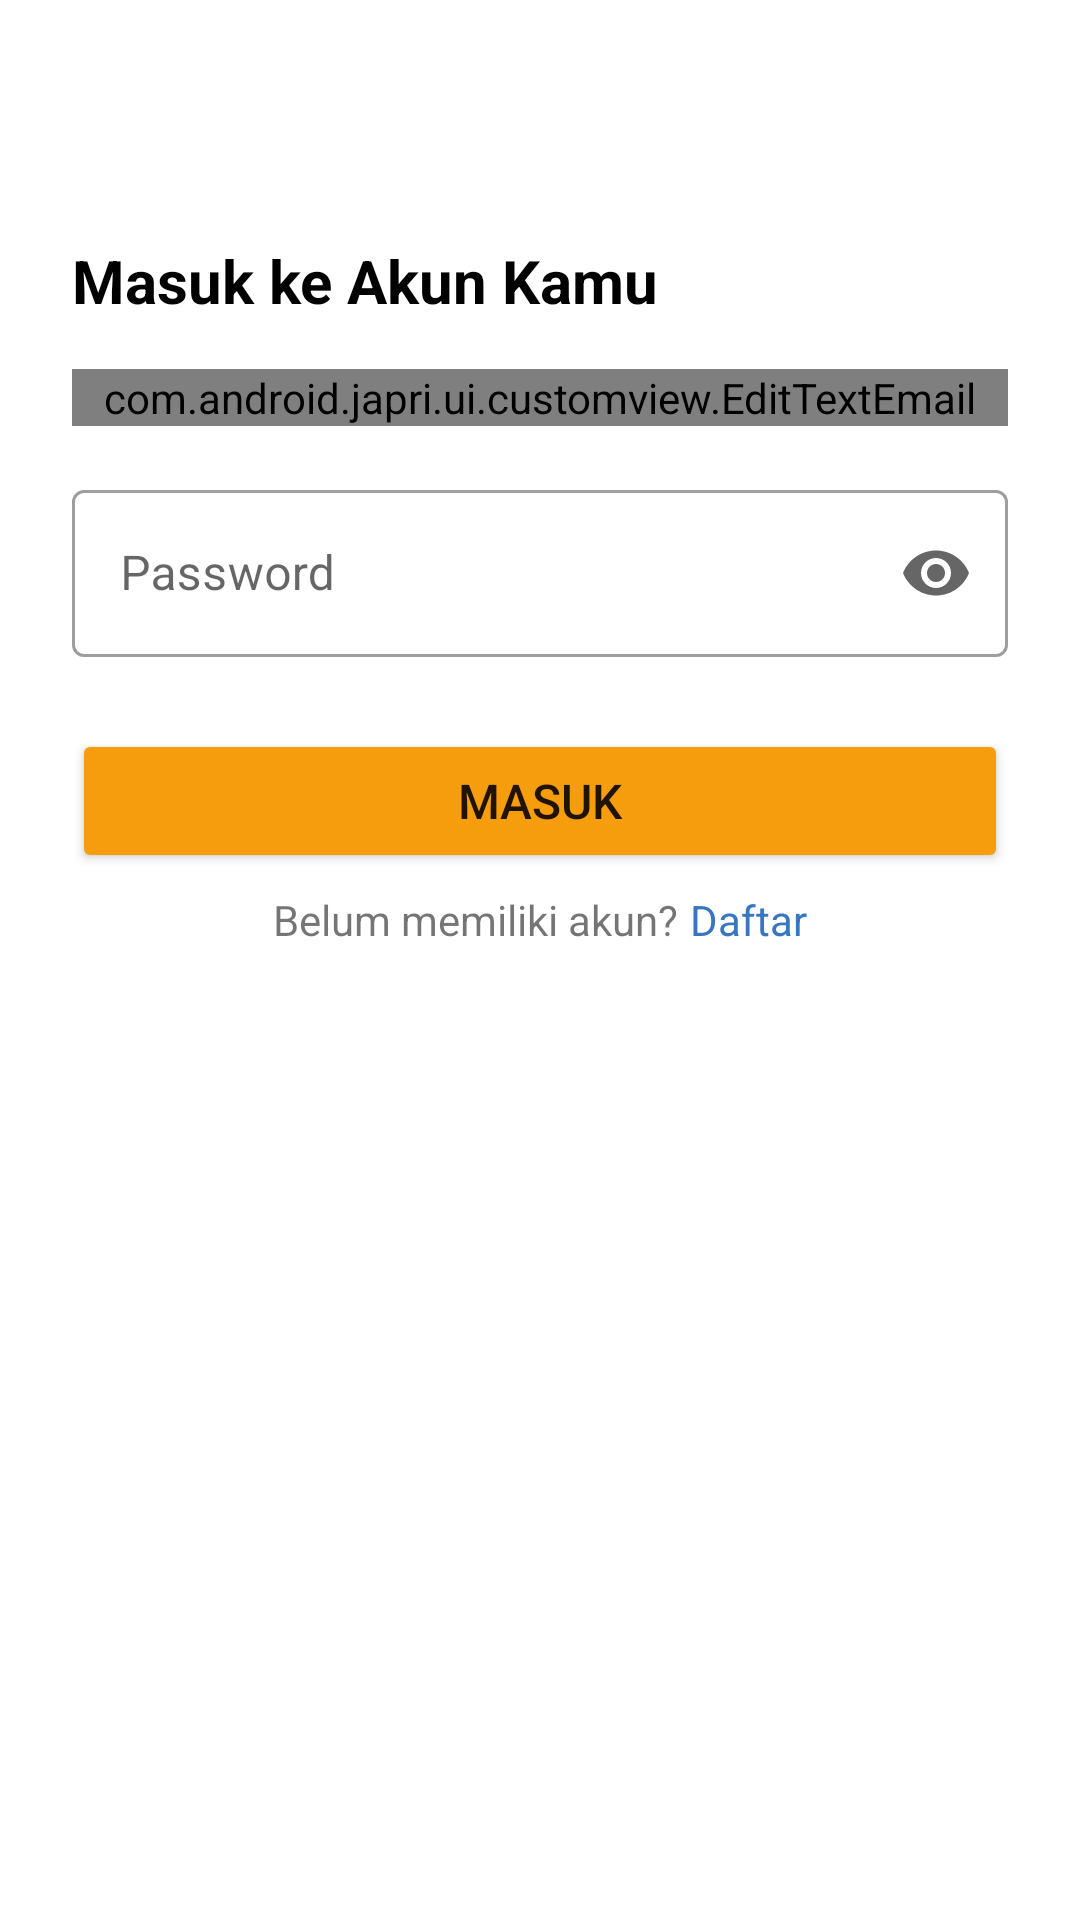

The Android layout XML behind this screen, and the referenced resources:
<!-- AndroidManifest.xml: application theme Theme.JAPRI -->
<!-- res/layout/activity_login.xml -->
<?xml version="1.0" encoding="utf-8"?>
<androidx.constraintlayout.widget.ConstraintLayout xmlns:android="http://schemas.android.com/apk/res/android"
    xmlns:app="http://schemas.android.com/apk/res-auto"
    xmlns:tools="http://schemas.android.com/tools"
    android:layout_width="match_parent"
    android:layout_height="match_parent"
    android:paddingStart="24dp"
    android:paddingEnd="24dp"
    tools:context=".ui.login.LoginActivity">

    <TextView
        android:id="@+id/title"
        style="@style/title"
        android:text="@string/login_title"
        android:layout_marginTop="80dp"
        app:layout_constraintStart_toStartOf="parent"
        app:layout_constraintTop_toTopOf="parent" />

    <com.google.android.material.textfield.TextInputLayout
        android:id="@+id/emailEditTextLayout"
        style="@style/Widget.MaterialComponents.TextInputLayout.OutlinedBox"
        android:layout_width="match_parent"
        android:layout_height="wrap_content"
        android:layout_marginTop="16dp"
        android:hint="@string/email"
        app:layout_constraintStart_toStartOf="parent"
        app:layout_constraintTop_toBottomOf="@+id/title"
        app:layout_constraintEnd_toEndOf="parent"
        app:startIconDrawable="@drawable/ic_email">

        <com.android.japri.ui.customview.EditTextEmail
            android:id="@+id/ed_login_email"
            android:layout_width="match_parent"
            android:layout_height="wrap_content"
            android:inputType="text"/>
    </com.google.android.material.textfield.TextInputLayout>

    <com.google.android.material.textfield.TextInputLayout
        android:id="@+id/passwordEditTextLayout"
        style="@style/Widget.MaterialComponents.TextInputLayout.OutlinedBox"
        android:layout_width="match_parent"
        android:layout_height="wrap_content"
        android:layout_marginTop="16dp"
        android:hint="@string/password"
        app:helperTextTextColor="@color/orange"
        app:layout_constraintStart_toStartOf="parent"
        app:layout_constraintTop_toBottomOf="@+id/emailEditTextLayout"
        app:layout_constraintEnd_toEndOf="parent"
        app:startIconDrawable="@drawable/ic_lock"
        app:endIconMode="password_toggle">

        <androidx.appcompat.widget.AppCompatEditText
            android:id="@+id/ed_login_password"
            android:layout_width="match_parent"
            android:layout_height="wrap_content"
            android:inputType="textPassword"/>
    </com.google.android.material.textfield.TextInputLayout>

    <Button
        android:id="@+id/btn_login"
        style="@style/button"
        android:text="@string/login"
        android:layout_marginTop="24dp"
        app:layout_constraintStart_toStartOf="parent"
        app:layout_constraintEnd_toEndOf="parent"
        app:layout_constraintTop_toBottomOf="@+id/passwordEditTextLayout"/>

    <LinearLayout
        android:layout_width="wrap_content"
        android:layout_height="wrap_content"
        app:layout_constraintStart_toStartOf="parent"
        app:layout_constraintEnd_toEndOf="parent"
        app:layout_constraintTop_toBottomOf="@+id/btn_login"
        android:layout_marginTop="6dp">

        <TextView
            android:layout_width="wrap_content"
            android:layout_height="wrap_content"
            android:text="@string/text_not_have_account"/>

        <TextView
            android:id="@+id/tv_register"
            android:layout_width="wrap_content"
            android:layout_height="wrap_content"
            android:text="@string/register"
            android:layout_marginStart="4dp"
            android:textColor="@color/blue"/>
    </LinearLayout>

    <ProgressBar
        android:id="@+id/progress_bar"
        style="?android:attr/progressBarStyle"
        android:layout_width="wrap_content"
        android:layout_height="wrap_content"
        android:visibility="gone"
        app:layout_constraintTop_toTopOf="parent"
        app:layout_constraintBottom_toBottomOf="parent"
        app:layout_constraintEnd_toEndOf="parent"
        app:layout_constraintStart_toStartOf="parent"
        tools:visibility="invisible" />

</androidx.constraintlayout.widget.ConstraintLayout>
<!-- resources referenced by this layout -->
<resources>
  <color name="blue">#3876BF</color>
  <color name="orange">#F69D0D</color>
  <string name="email">Email</string>
  <string name="login">Masuk</string>
  <string name="login_title">Masuk ke Akun Kamu</string>
  <string name="password">Password</string>
  <string name="register">Daftar</string>
  <string name="text_not_have_account">Belum memiliki akun?</string>
  <style name="button">
          <item name="android:layout_width">match_parent</item>
          <item name="android:layout_height">wrap_content</item>
          <item name="android:textSize">16sp</item>
          <item name="android:padding">12dp</item>
          <item name="backgroundTint">@color/orange</item>
      </style>
  <style name="title">
          <item name="android:layout_height">wrap_content</item>
          <item name="android:layout_width">wrap_content</item>
          <item name="android:textSize">20sp</item>
          <item name="android:textStyle">bold</item>
          <item name="android:textColor">@color/black</item>
      </style>
  <style name="Theme.JAPRI" parent="Theme.MaterialComponents.DayNight.DarkActionBar">
          
          <item name="colorPrimary">@color/blue</item>
          <item name="colorPrimaryVariant">@color/blue</item>
          <item name="colorOnPrimary">@color/white</item>
          
          <item name="colorSecondary">@color/orange</item>
          <item name="colorSecondaryVariant">@color/orange</item>
          <item name="colorOnSecondary">@color/white</item>
          
          <item name="android:statusBarColor">?attr/colorPrimaryVariant</item>
          
      </style>
  <color name="black">#FF000000</color>
  <color name="white">#FFFFFFFF</color>
</resources>
